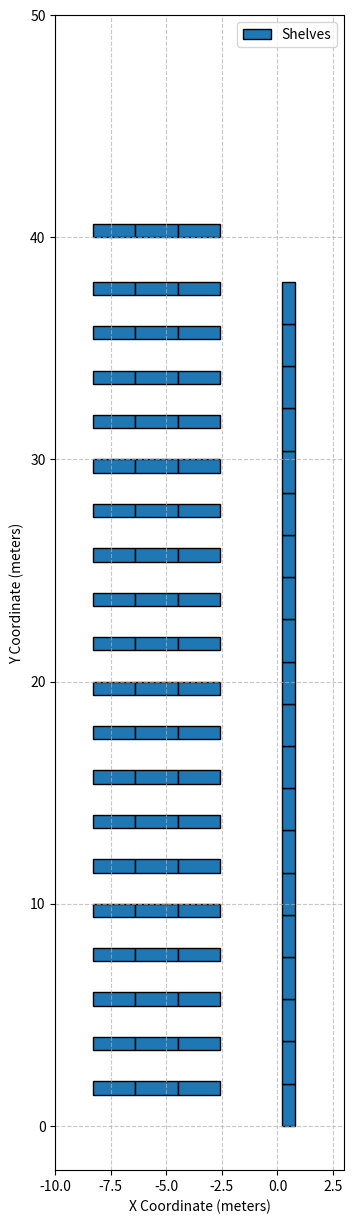

Write Python code to recreate this figure.
import matplotlib.pyplot as plt
from matplotlib.patches import Rectangle


def plot_warehouse_layout(
        warehouse_length=45,
        warehouse_width=12,
        shelf_length=1.9,
        shelf_width=0.6,
        right_start=(0.2, 0),
        right_count=20,
        left_start_ur=(-6.4, 38),
        horizontal_units=3,
        vertical_interval=2,
        ax_limits=(-10, 3, -2, 50)
):
    fig, ax = plt.subplots(figsize=(warehouse_width / 2, warehouse_length / 3))
    ax.set_aspect('equal')

    # Draw Right Shelves
    for i in range(right_count):
        ax.add_patch(Rectangle(
            (right_start[0], right_start[1] + i * shelf_length),
            shelf_width, shelf_length,
            edgecolor='black'
        ))

    # Draw Left Shelves
    def _draw_left_shelves(start_ur):
        x_ur, y_ur = start_ur
        x_ll = x_ur - shelf_length
        y_ll = y_ur - shelf_width

        while y_ll > -shelf_width:
            for i in range(horizontal_units):
                ax.add_patch(Rectangle(
                    (x_ll + i * shelf_length, y_ll),
                    shelf_length, shelf_width,
                    edgecolor='black',
                    label='Shelves' if (y_ll > 37 and i == 0) else None
                ))
            y_ll -= vertical_interval

    _draw_left_shelves(left_start_ur)

    new_row_start_x = -8.3
    new_row_start_y = 40
    for i in range(horizontal_units):
        ax.add_patch(Rectangle(
            (new_row_start_x + i * shelf_length, new_row_start_y),
            shelf_length, shelf_width,
            edgecolor='black'
        ))

    # special_points = [
    #     (0.2, 5.5),  # a
    #     (0.2, 16.2),  # b
    #     (0.2, 23.7),  # c
    #     (0.2, 33),  # d
    #     (-3.8, 40),  # e
    #     (-7.6, 38),  # f
    #     (-7.2, 15.4),  # g
    #     (-7, 14)  # h
    # ]
    #
    # # Draw green marker points and add letter annotations
    # for i, (x, y) in enumerate(special_points):
    #     ax.scatter(x, y, s=25, color='limegreen', marker='o',
    #                label='Pick up point' if i == 0 else None,
    #                zorder=10)
    #
    #     # Add letter annotations
    #     label = chr(97 + i)  # a-h
    #     ax.text(x + 0.2, y - 0.5, label,
    #             fontsize=15, color='r',
    #             ha='left', va='bottom', zorder=11)
    #
    # path_points = [
    #     (0, 0), (0, 39.8), (-8.5, 39.8), (-8.5, 38.2),
    #     (-2, 38.2), (-2, 15.2), (-8.5, 15.2), (-8.5, 14.2),
    #     (-2, 14.2), (-2, 0)
    # ]
    #
    # for i in range(len(path_points) - 1):
    #     start = path_points[i]
    #     end = path_points[i + 1]
    #
    #     ax.plot([start[0], end[0]], [start[1], end[1]],
    #             color='red', linestyle='--', linewidth=1.5,
    #             label='Standard Path' if i == 0 else None)
    #
    #     # Add directional arrow
    #     ax.annotate('',
    #                 xytext=(start[0], start[1]),
    #                 xy=(end[0], end[1]),
    #                 arrowprops=dict(
    #                     arrowstyle="->",
    #                     color="darkred",
    #                     lw=1.5,
    #                     shrinkA=5,
    #                     shrinkB=5
    #                 ),
    #                 annotation_clip=False)

    # Axis Settings
    ax.set_xlim(ax_limits[0], ax_limits[1])
    ax.set_ylim(ax_limits[2], ax_limits[3])
    ax.set_xlabel('X Coordinate (meters)')
    ax.set_ylabel('Y Coordinate (meters)')
    ax.grid(linestyle='--', alpha=0.7)

    # Legend processing
    handles, labels = ax.get_legend_handles_labels()
    unique_labels = dict(zip(labels, handles))
    ax.legend(unique_labels.values(), unique_labels.keys(), loc='upper right')

    return fig, ax


if __name__ == "__main__":
    fig, ax = plot_warehouse_layout()
    plt.show()
